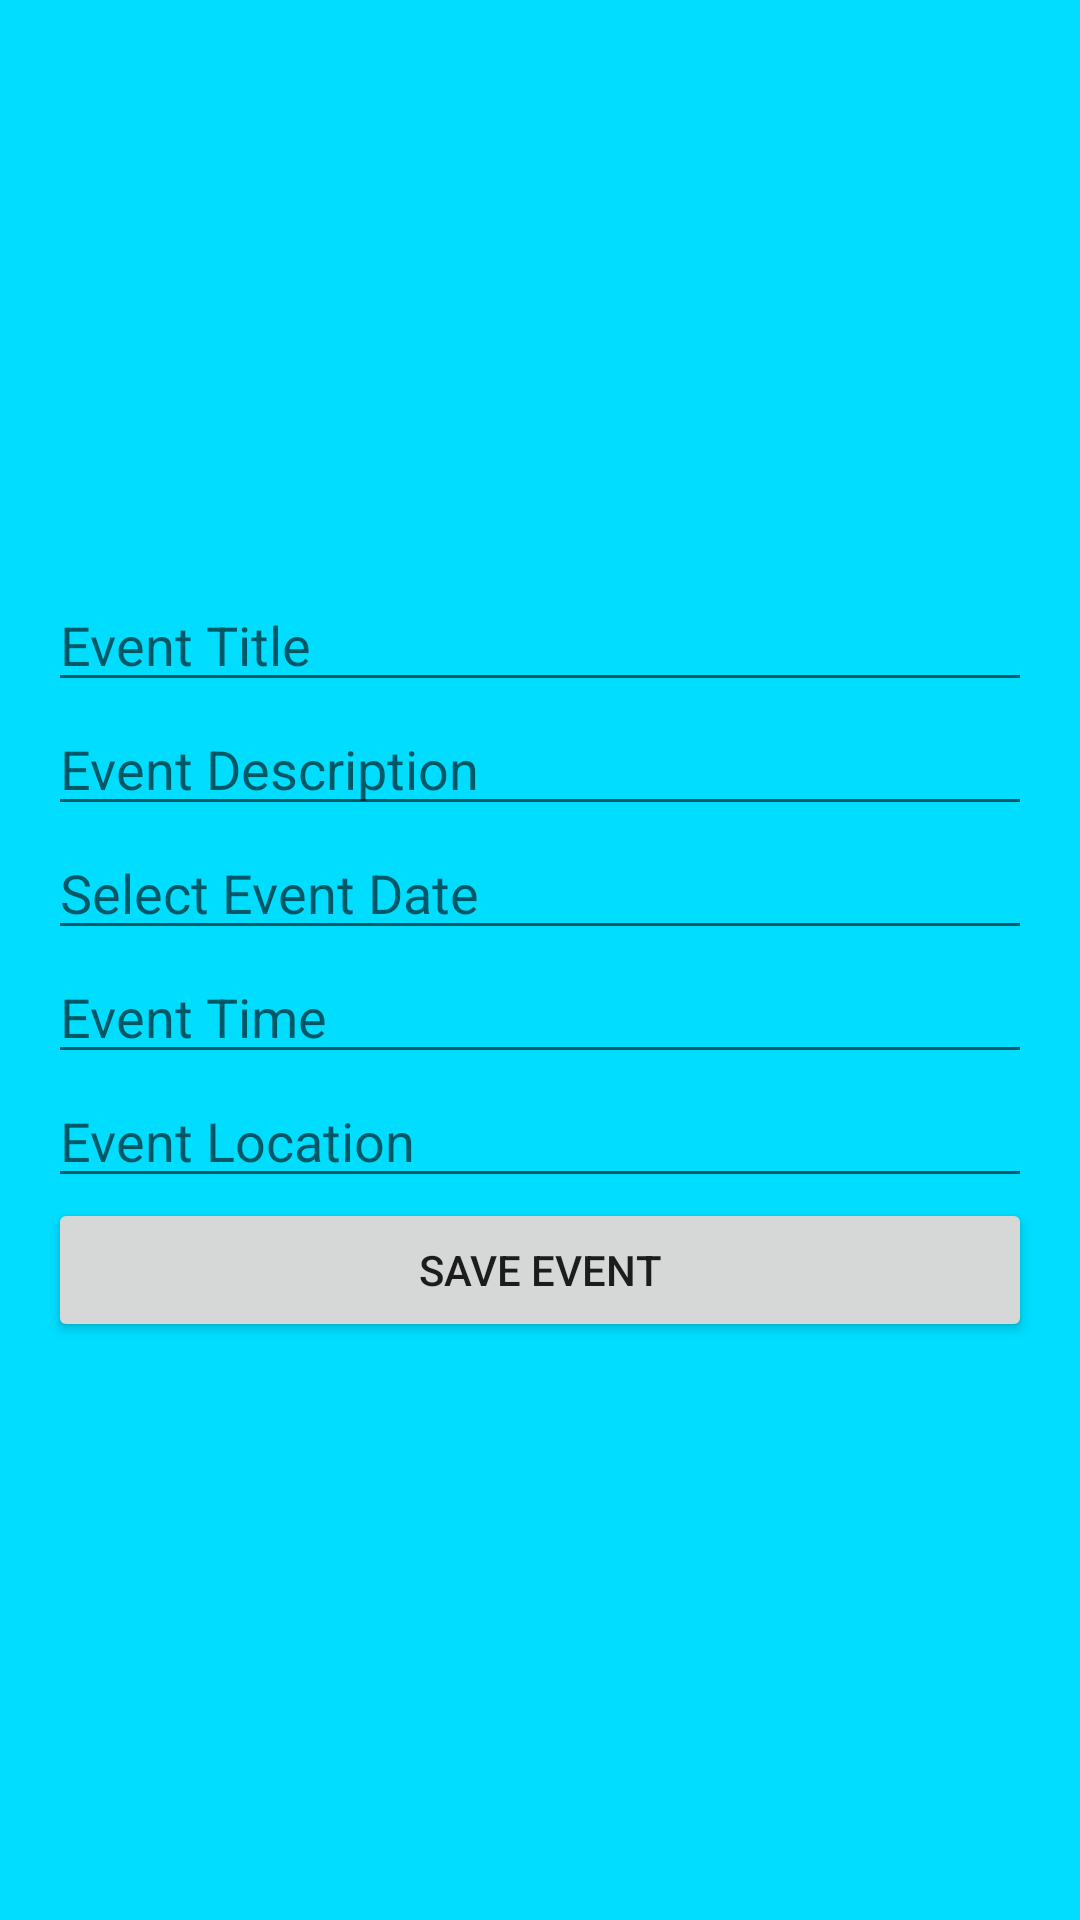

Android layout source for this screen:
<!-- AndroidManifest.xml: application theme Theme.HelloWorld -->
<!-- res/layout/activity_create_event.xml -->
<?xml version="1.0" encoding="utf-8"?>
<LinearLayout xmlns:android="http://schemas.android.com/apk/res/android"
    android:layout_width="match_parent"
    android:layout_height="match_parent"
    android:orientation="vertical"
    android:padding="16dp"
    android:background="@android:color/holo_blue_bright"
    android:gravity="center">
    

    
    <EditText
        android:id="@+id/titleEditText"
        android:layout_width="match_parent"
        android:layout_height="wrap_content"
        android:hint="Event Title"
        android:inputType="text" />

    <EditText
        android:id="@+id/descriptionEditText"
        android:layout_width="match_parent"
        android:layout_height="wrap_content"
        android:hint="Event Description"
        android:inputType="text" />

    
    <EditText
        android:id="@+id/dateEditText"
        android:layout_width="match_parent"
        android:layout_height="wrap_content"
        android:hint="Select Event Date"
        android:inputType="none"
        android:focusable="false"
        android:clickable="true" />

    
    <EditText
        android:id="@+id/timeEditText"
        android:layout_width="match_parent"
        android:layout_height="wrap_content"
        android:hint="Event Time"
        android:inputType="text" />

    
    <EditText
        android:id="@+id/locationEditText"
        android:layout_width="match_parent"
        android:layout_height="wrap_content"
        android:hint="Event Location"
        android:inputType="text" />

    
    <Button
        android:id="@+id/saveButton"
        android:layout_width="match_parent"
        android:layout_height="wrap_content"
        android:text="Save Event" />
</LinearLayout>
<!-- resources referenced by this layout -->
<resources>
  <style name="Theme.HelloWorld" parent="Theme.MaterialComponents.DayNight">
          
          <item name="colorOnPrimary">@color/colorOnPrimary</item>
          <item name="colorSecondary">@color/colorSecondary</item>
          <item name="colorOnSecondary">@color/colorOnSecondary</item>
      </style>
  <color name="colorOnPrimary">#FFFFFF</color>
  <color name="colorSecondary">#03DAC6</color>
  <color name="colorOnSecondary">#000000</color>
</resources>
